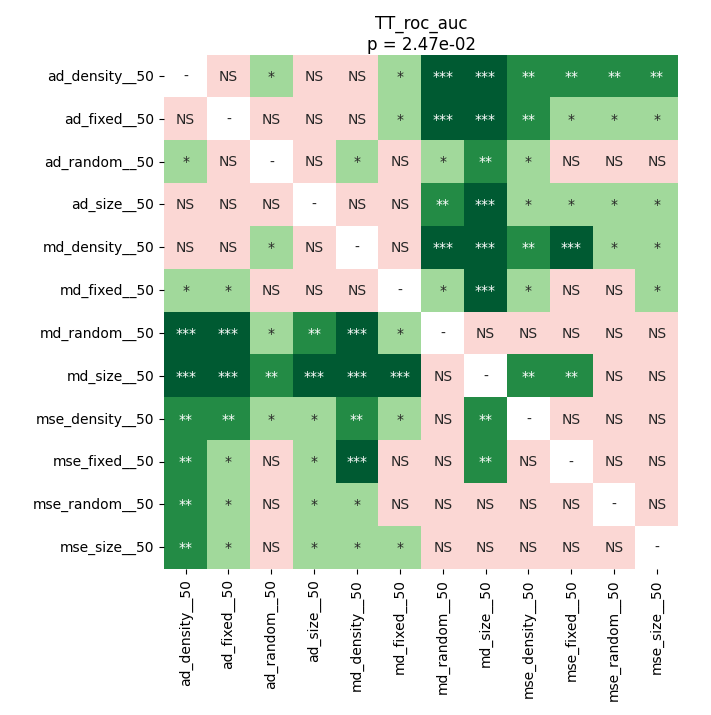

The file beside this chart, header and first rows:
	ad_density__50	ad_fixed__50	ad_random__50	ad_size__50	md_density__50	md_fixed__50	md_random__50	md_size__50	mse_density__50	mse_fixed__50	mse_random__50	mse_size__50
ad_density__50	1.0	0.07776	0.01537	0.06538	0.7233	0.01362	0.0003357	0.0003357	0.002563	0.002944	0.005095	0.005095
ad_fixed__50	0.07776	1.0	0.1501	0.9543	1.0	0.02072	0.0005755	0.0003357	0.005095	0.012	0.01537	0.01736
ad_random__50	0.01537	0.1501	1.0	0.1747	0.01783	0.6674	0.01783	0.004748	0.03346	0.2447	0.1501	0.1899
ad_size__50	0.06538	0.9543	0.1747	1.0	0.8064	0.07776	0.002014	0.0003357	0.01108	0.01783	0.01783	0.01362
md_density__50	0.7233	1.0	0.01783	0.8064	1.0	0.07133	0.0006714	0.0003357	0.002944	0.0006714	0.012	0.01736
md_fixed__50	0.01362	0.02072	0.6674	0.07776	0.07133	1.0	0.012	0.0003357	0.01783	0.2826	0.0981	0.04453
md_random__50	0.0003357	0.0005755	0.01783	0.002014	0.0006714	0.012	1.0	0.05035	0.4929	0.1604	0.8064	0.6954
md_size__50	0.0003357	0.0003357	0.004748	0.0003357	0.0003357	0.0003357	0.05035	1.0	0.007421	0.007421	0.1604	0.07133
mse_density__50	0.002563	0.005095	0.03346	0.01108	0.002944	0.01783	0.4929	0.007421	1.0	0.3574	0.2826	0.7512
mse_fixed__50	0.002944	0.012	0.2447	0.01783	0.0006714	0.2826	0.1604	0.007421	0.3574	1.0	0.3801	0.4929
mse_random__50	0.005095	0.01537	0.1501	0.01783	0.012	0.0981	0.8064	0.1604	0.2826	0.3801	1.0	0.2447
mse_size__50	0.005095	0.01736	0.1899	0.01362	0.01736	0.04453	0.6954	0.07133	0.7512	0.4929	0.2447	1.0
